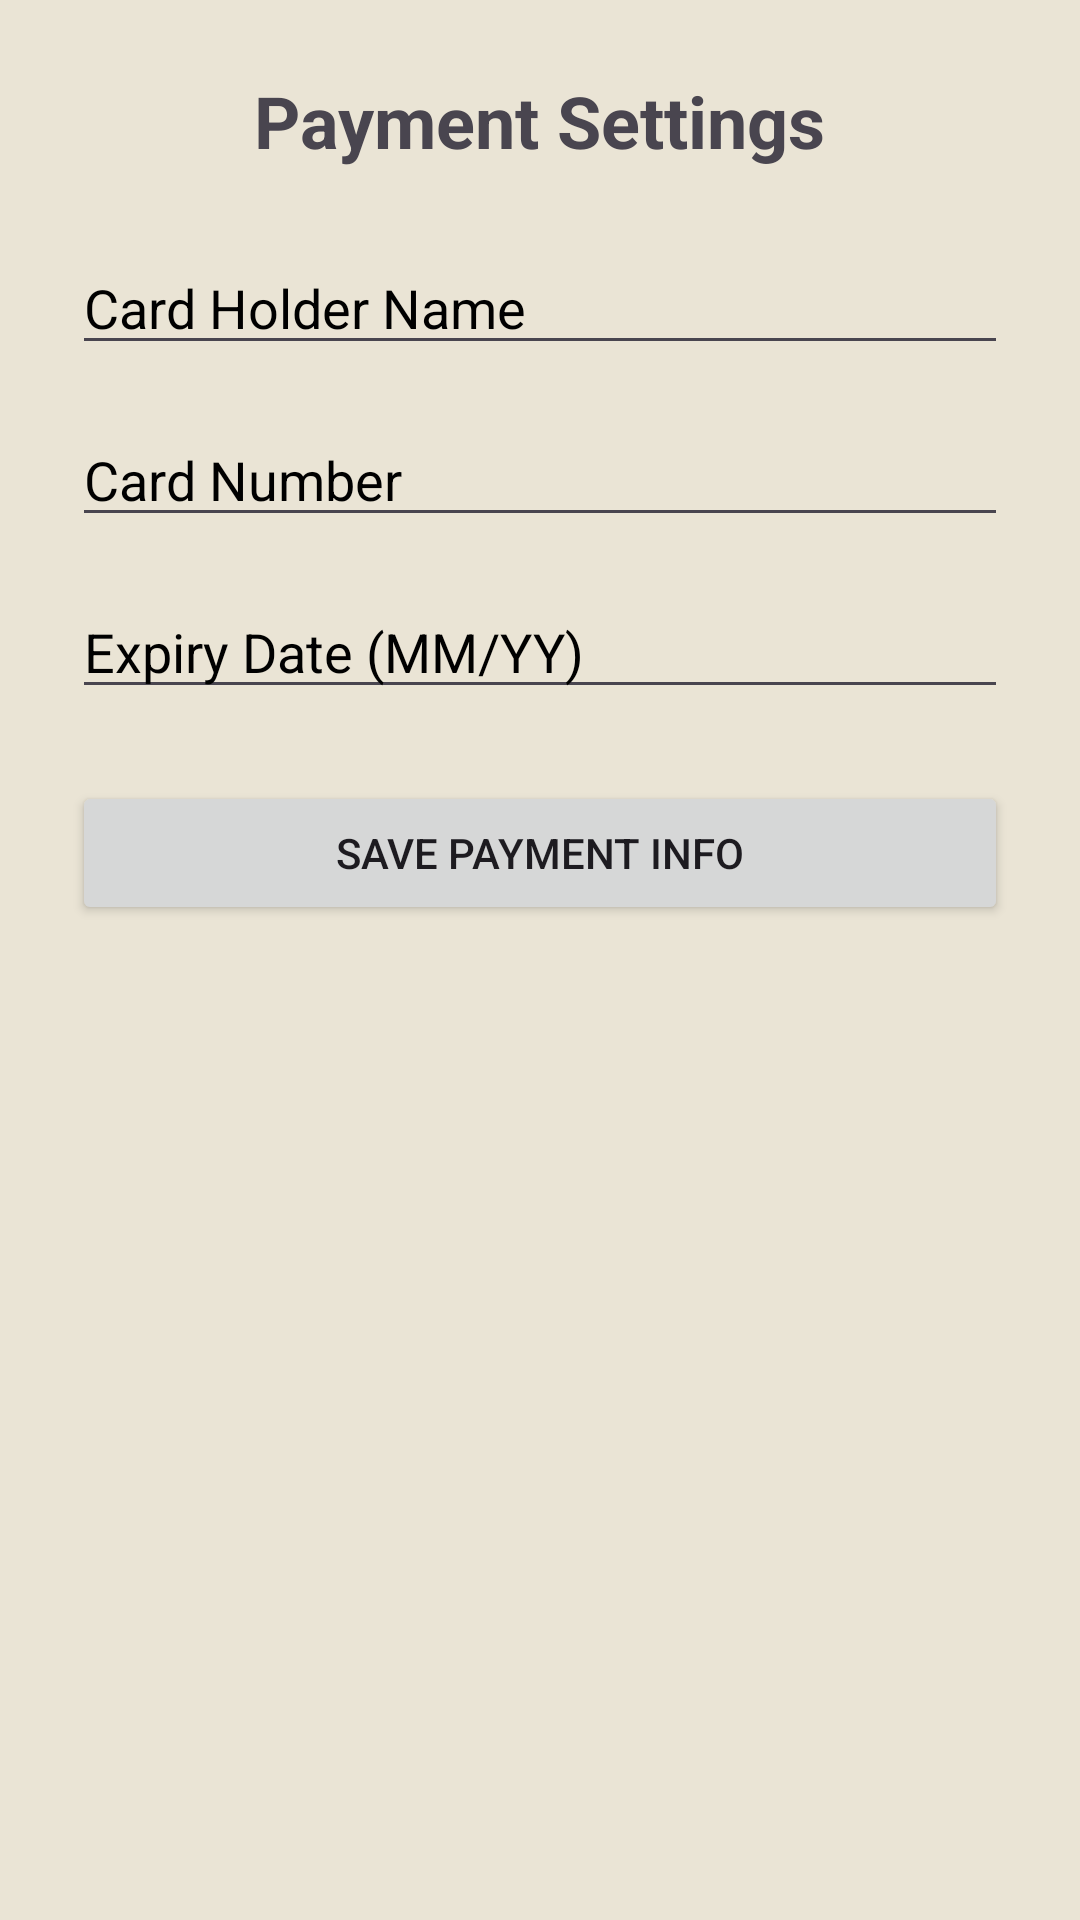

Layout XML and referenced resources for this Android screen:
<!-- AndroidManifest.xml: application theme Theme.TimelessParking -->
<!-- res/layout/fragment_payment_settings.xml -->
<?xml version="1.0" encoding="utf-8"?>
<ScrollView xmlns:android="http://schemas.android.com/apk/res/android"
    android:layout_width="match_parent"
    android:layout_height="match_parent"
    android:padding="24dp"
    android:background="@color/app_white">

    <LinearLayout
        android:layout_width="match_parent"
        android:layout_height="wrap_content"
        android:orientation="vertical">

        <TextView
            android:layout_width="wrap_content"
            android:layout_height="wrap_content"
            android:text="Payment Settings"
            android:textSize="24sp"
            android:textStyle="bold"
            android:layout_marginBottom="24dp"
            android:layout_gravity="center_horizontal"/>

        <EditText
            android:id="@+id/cardHolderName"
            android:layout_width="match_parent"
            android:layout_height="wrap_content"
            android:hint="Card Holder Name"
            android:inputType="textPersonName"
            android:layout_marginBottom="16dp"
            android:textColorHint="@color/black"
            android:textColor="@color/black"/>

        <EditText
            android:id="@+id/cardNumber"
            android:layout_width="match_parent"
            android:layout_height="wrap_content"
            android:hint="Card Number"
            android:inputType="number"
            android:maxLength="19"
            android:layout_marginBottom="16dp"
            android:textColorHint="@color/black"
            android:textColor="@color/black"/>

        <EditText
            android:id="@+id/expiryDate"
            android:layout_width="match_parent"
            android:layout_height="wrap_content"
            android:hint="Expiry Date (MM/YY)"
            android:inputType="text"
            android:maxLength="5"
            android:layout_marginBottom="24dp"
            android:textColorHint="@color/black"
            android:textColor="@color/black"/>

        <Button
            android:id="@+id/savePaymentButton"
            android:layout_width="match_parent"
            android:layout_height="wrap_content"
            android:text="Save Payment Info" />
    </LinearLayout>
</ScrollView>
<!-- resources referenced by this layout -->
<resources>
  <color name="app_white">#EAE4D5</color>
  <color name="black">#FF000000</color>
  <style name="Theme.TimelessParking" parent="Base.Theme.TimelessParking" />
  <style name="Base.Theme.TimelessParking" parent="Theme.Material3.DayNight.NoActionBar">
          
          
          <item name="colorPrimary">@color/colorPrimary</item>
          <item name="colorPrimaryDark">@color/colorPrimaryDark</item>
          <item name="colorAccent">@color/colorAccent</item>
      </style>
  <color name="colorPrimary">#607D8B</color>
  <color name="colorPrimaryDark">#455A64</color>
  <color name="colorAccent">#4CAF50</color>
</resources>
